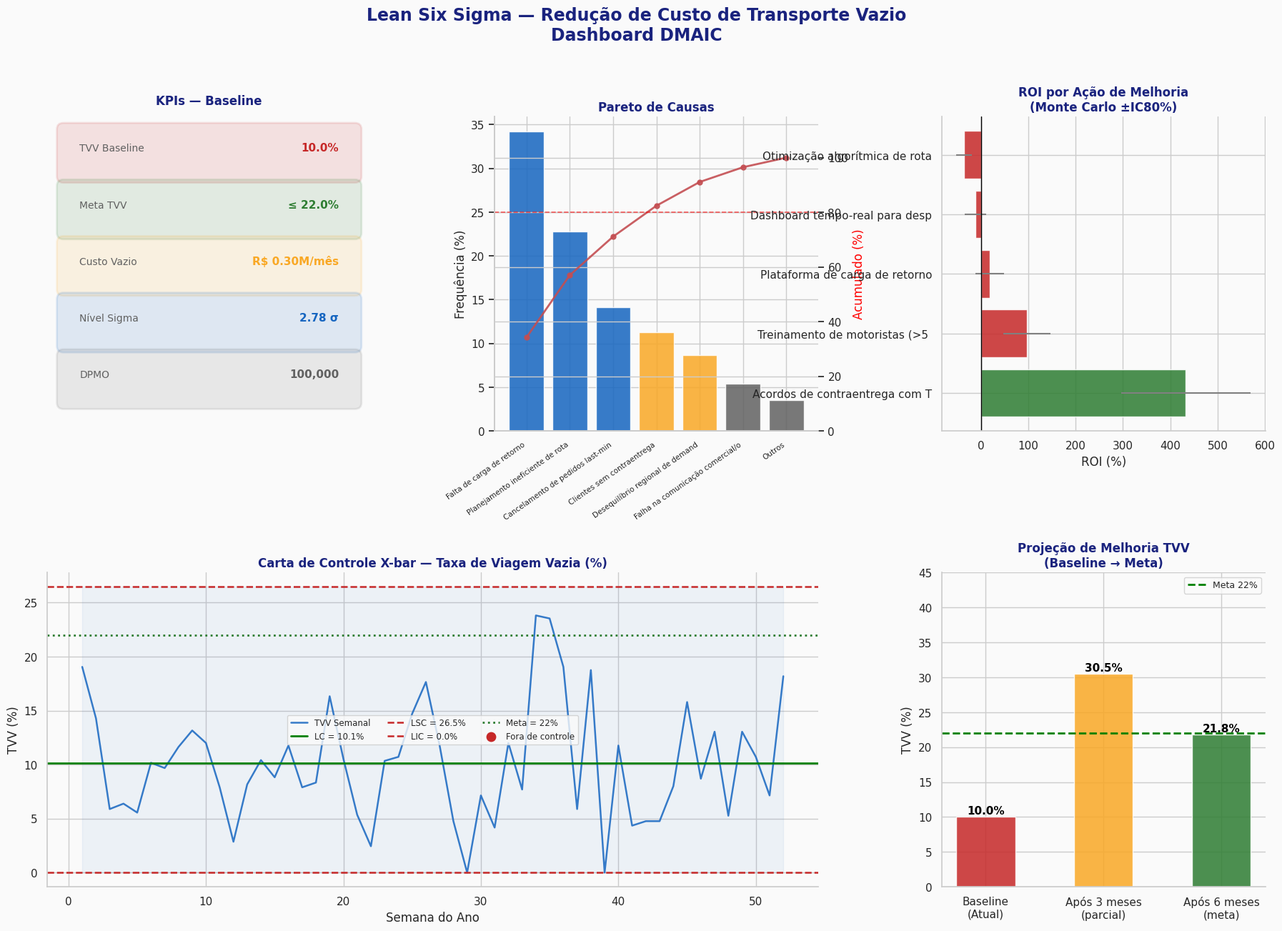

Recreate this plot in Python.
"""
============================================================
PROJETO 3: Redução do Custo de Transporte Vazio
           com Metodologia Lean Six Sigma (DMAIC)
============================================================
Descrição:
    Projeto completo Lean Six Sigma seguindo o ciclo DMAIC para
    identificar, medir, analisar, melhorar e controlar os custos
    de viagens vazias em uma transportadora de carga.

    Fases DMAIC implementadas:
        D — Define:   Mapeamento do processo e definição do problema
        M — Measure:  KPIs, baseline e estabilidade do processo
        A — Analyze:  Causa-raiz (Ishikawa, Pareto, correlações)
        I — Improve:  Cenários de melhoria e ROI
        C — Control:  Plano de controle com limites estatísticos (CEP)

Competências demonstradas:
    - Metodologia Lean Six Sigma (DMAIC)
    - CEP — Controle Estatístico do Processo (Cartas X-bar e R)
    - Análise de Pareto (Princípio 80/20)
    - DPMO e nível Sigma
    - Simulação de Monte Carlo para ROI
    - Regressão para identificação de drivers de custo

Autor: [Seu Nome]
Data: 2024
"""

import numpy as np
import pandas as pd
import matplotlib.pyplot as plt
import matplotlib.gridspec as gridspec
import matplotlib.patches as mpatches
import seaborn as sns
from scipy import stats
from scipy.stats import norm
import warnings
import os
warnings.filterwarnings('ignore')

sns.set_theme(style="whitegrid")
plt.rcParams.update({
    "figure.facecolor": "#FAFAFA",
    "axes.facecolor":   "#FAFAFA",
    "font.family":      "DejaVu Sans",
    "axes.spines.top":  False,
    "axes.spines.right":False,
})
OUTPUT_DIR = "output_lean6sigma"
os.makedirs(OUTPUT_DIR, exist_ok=True)

# ─── Paleta Lean ──────────────────────────────────────────────────────────────
VERDE   = "#2E7D32"
AMARELO = "#F9A825"
VERMELHO= "#C62828"
AZUL    = "#1565C0"
CINZA   = "#616161"


# ═══════════════════════════════════════════════════════════════════════════════
# FASE D — DEFINE
# ═══════════════════════════════════════════════════════════════════════════════
def fase_define():
    """
    Imprime o Project Charter e o mapa de processo (SIPOC simplificado).
    """
    print("\n" + "═"*65)
    print("  FASE D — DEFINE")
    print("═"*65)
    print("""
  📋 PROJECT CHARTER
  ─────────────────────────────────────────────────────────────
  Problema:    Viagens vazias representam 38% das km rodadas,
               gerando custo médio de R$ 1,85 M/mês desnecessários.
               Meta: Reduzir para ≤ 22% em 6 meses.

  CTQ (Critical-to-Quality):
    ► Taxa de Viagem Vazia (TVV) — meta: ≤ 22%
    ► Custo por km vazio — meta: ≤ R$ 3,20/km
    ► OTIF (On-Time In Full) — mínimo: 94%

  Escopo:      Rotas regionais (SP, PR, SC, RS) — frota própria
  Equipe:      Black Belt + 2 Green Belts + Ops + TI + Comercial
  Prazo:       6 meses | Início: Janeiro/2024
  Retorno Est: R$ 1,2 M/ano em economia direta
  ─────────────────────────────────────────────────────────────

  🗺️  SIPOC — Mapa de Alto Nível
  ─────────────────────────────────────────────────────────────
  Suppliers  → Clientes, Operadores de pátio, Manutenção
  Inputs     → Pedidos de coleta, disponibilidade de frota,
               histórico de rotas
  Process    → Planejamento → Despacho → Execução → Retorno
  Outputs    → Entrega realizada, km rodados, custo por viagem
  Customers  → Clientes B2B, Financeiro, Operações
  ─────────────────────────────────────────────────────────────
""")


# ═══════════════════════════════════════════════════════════════════════════════
# FASE M — MEASURE (Geração de dados + KPIs)
# ═══════════════════════════════════════════════════════════════════════════════
def gerar_dados(seed: int = 42) -> pd.DataFrame:
    """Gera 18 meses de dados operacionais da frota."""
    np.random.seed(seed)

    datas  = pd.date_range("2023-01-01", periods=540, freq="D")  # ~18 meses
    rotas  = ["SP→PR", "SP→SC", "SP→RS", "PR→SC", "PR→RS", "SC→RS",
              "SP→MG", "PR→SP", "SC→SP", "RS→SP"]
    veiculos = [f"CAM-{i:03d}" for i in range(1, 51)]  # 50 caminhões

    n = len(datas) * 3
    dados = {
        "data":         np.random.choice(datas, n),
        "rota":         np.random.choice(rotas, n, p=[.22,.18,.15,.12,.10,.08,.05,.04,.03,.03]),
        "veiculo":      np.random.choice(veiculos, n),
        "km_total":     np.random.normal(480, 95, n).clip(150, 900),
        "carga_ton":    np.random.exponential(18, n).clip(0, 28),
        "motorista_exp_anos": np.random.randint(1, 20, n),
    }

    df = pd.DataFrame(dados)
    df["data"] = pd.to_datetime(df["data"])

    # Viagem vazia: carga < 2 ton → vazia
    df["viagem_vazia"] = (df["carga_ton"] < 2.0).astype(int)
    df["km_vazio"]     = df["km_total"] * df["viagem_vazia"]

    # Custo por km (vazio mais caro proporcionalmente)
    custo_km_base = np.random.normal(3.45, 0.40, n).clip(2.5, 5.5)
    df["custo_km"]     = custo_km_base * (1 + 0.12 * df["viagem_vazia"])
    df["custo_total"]  = df["km_total"] * df["custo_km"]
    df["custo_vazio"]  = df["km_vazio"] * df["custo_km"]

    # Sazonalidade e tendência
    mes_num = df["data"].dt.month
    df["custo_km"] *= (1 + 0.05 * np.sin(mes_num * np.pi / 6))

    df["mes"]       = df["data"].dt.to_period("M")
    df["semana"]    = df["data"].dt.isocalendar().week.astype(int)
    df["dia_semana"]= df["data"].dt.day_name()

    return df.sort_values("data").reset_index(drop=True)


def fase_measure(df: pd.DataFrame) -> dict:
    """Calcula baseline e KPIs do processo."""
    print("\n" + "═"*65)
    print("  FASE M — MEASURE")
    print("═"*65)

    tvv   = df["viagem_vazia"].mean() * 100
    custo = df["custo_vazio"].sum() / 1e6
    km_v  = df["km_vazio"].mean()
    cpkm  = df[df["viagem_vazia"]==1]["custo_km"].mean()

    # Nível Sigma
    oportunidades = len(df)
    defeitos       = df["viagem_vazia"].sum()
    dpmo           = defeitos / oportunidades * 1_000_000
    # Conversão DPMO → Sigma (aproximação)
    nivel_sigma    = norm.ppf(1 - dpmo/1_000_000) + 1.5

    kpis = {
        "Taxa Viagem Vazia (%)":          tvv,
        "Custo Total Vazio (R$ M)":        custo,
        "Km Médio por Viagem Vazia":       km_v,
        "Custo/km Vazio (R$)":             cpkm,
        "Total de Viagens":                len(df),
        "Viagens Vazias":                  defeitos,
        "DPMO":                            dpmo,
        "Nível Sigma":                     max(nivel_sigma, 0),
    }

    print("\n  📊 Baseline — KPIs Medidos (pré-melhoria):")
    print("  " + "─"*55)
    for k, v in kpis.items():
        if "%" in k:     print(f"    {k:<38} {v:>7.1f}%")
        elif "Sigma" in k: print(f"    {k:<38} {v:>7.2f}σ")
        elif "DPMO" in k:  print(f"    {k:<38} {v:>7,.0f}")
        elif "Total" in k and "R$" not in k: print(f"    {k:<38} {v:>7,.0f}")
        elif "R$" in k:  print(f"    {k:<38} R$ {v:>5.2f}")
        else:            print(f"    {k:<38} {v:>7,.1f}")
    print("  " + "─"*55)
    print(f"\n  ⚠️  Processo opera em {kpis['Nível Sigma']:.2f}σ — "
          f"meta: ≥ 4.0σ (TVV ≤ 22%)\n")
    return kpis


# ═══════════════════════════════════════════════════════════════════════════════
# FASE A — ANALYZE
# ═══════════════════════════════════════════════════════════════════════════════
def fase_analyze(df: pd.DataFrame):
    """Análise de causa-raiz: Pareto, correlações e regressão."""
    print("═"*65)
    print("  FASE A — ANALYZE")
    print("═"*65)

    # Pareto das causas (simulado com categorias reais)
    causas = {
        "Falta de carga de retorno":              34.2,
        "Planejamento ineficiente de rotas":      22.8,
        "Cancelamento de pedidos last-minute":    14.1,
        "Clientes sem contraentrega":             11.3,
        "Desequilíbrio regional de demanda":       8.7,
        "Falha na comunicação comercial/ops":      5.4,
        "Outros":                                  3.5,
    }
    df_pareto = pd.DataFrame(list(causas.items()),
                              columns=["Causa","Frequência_%"])
    df_pareto = df_pareto.sort_values("Frequência_%", ascending=False)
    df_pareto["Acumulado_%"] = df_pareto["Frequência_%"].cumsum()

    print("\n  📌 Diagrama de Pareto — Causas Principais:")
    print("  " + "─"*55)
    for _, r in df_pareto.iterrows():
        barra = "█" * int(r["Frequência_%"] / 2)
        print(f"    {r['Causa']:<42} {r['Frequência_%']:>5.1f}%  {barra}")
    print(f"\n  ✔ 80/20: Top 3 causas = "
          f"{df_pareto.head(3)['Frequência_%'].sum():.1f}% dos defeitos\n")

    # Correlação: experiência do motorista vs viagem vazia
    corr, pval = stats.pointbiserialr(df["motorista_exp_anos"],
                                       df["viagem_vazia"])
    print(f"  📉 Correlação experiência motorista ↔ viagem vazia: "
          f"r={corr:.3f} (p={pval:.4f})")

    # Regressão: custo por km ~ carga + km_total
    X = df[["carga_ton","km_total","motorista_exp_anos"]]
    y = df["custo_km"]
    corrs = X.corrwith(y)
    print("\n  📐 Correlações com Custo/km:")
    for col, val in corrs.items():
        print(f"    {col:<30} r = {val:+.3f}")

    return df_pareto


# ═══════════════════════════════════════════════════════════════════════════════
# FASE I — IMPROVE
# ═══════════════════════════════════════════════════════════════════════════════
def fase_improve(kpis: dict) -> pd.DataFrame:
    """Simula cenários de melhoria e calcula ROI via Monte Carlo."""
    print("\n" + "═"*65)
    print("  FASE I — IMPROVE")
    print("═"*65)

    cenarios = pd.DataFrame({
        "Ação": [
            "Plataforma de carga de retorno (marketplace)",
            "Otimização algorítmica de rotas (VRP)",
            "Treinamento de motoristas (>5 anos pref.)",
            "Acordos de contraentrega com Top-20 clientes",
            "Dashboard tempo-real para despachante",
        ],
        "Redução_TVV_pts": [6.0, 4.5, 2.5, 3.0, 2.0],
        "Investimento_R$k": [180, 250, 45, 20, 80],
        "Prazo_meses":      [3, 5, 1, 2, 4],
        "Prob_Sucesso_pct":  [80, 75, 95, 90, 85],
    })

    custo_mensal_vazio = kpis["Custo Total Vazio (R$ M)"] * 1e6
    tvv_base           = kpis["Taxa Viagem Vazia (%)"] / 100

    # Monte Carlo — 10.000 simulações de ROI por ação
    np.random.seed(42)
    N = 10_000
    rois = []
    for _, row in cenarios.iterrows():
        reducao_sim = np.random.normal(row["Redução_TVV_pts"],
                                        row["Redução_TVV_pts"] * 0.20, N)
        economia_sim = (reducao_sim / 100) * custo_mensal_vazio * 12
        roi_sim = (economia_sim - row["Investimento_R$k"] * 1000) / \
                   (row["Investimento_R$k"] * 1000) * 100
        rois.append({
            "ROI_médio_%": roi_sim.mean(),
            "ROI_p10_%":   np.percentile(roi_sim, 10),
            "ROI_p90_%":   np.percentile(roi_sim, 90),
            "Economia_R$k_ano": economia_sim.mean() / 1000,
        })

    df_roi = pd.concat([cenarios, pd.DataFrame(rois)], axis=1)
    df_roi = df_roi.sort_values("ROI_médio_%", ascending=False)

    print("\n  🎯 Cenários de Melhoria com ROI (Monte Carlo, N=10.000):")
    print("  " + "─"*68)
    print(f"    {'Ação':<42} {'Invest.':>8} {'ROI Médio':>10} {'Economia/ano':>13}")
    print("  " + "─"*68)
    for _, r in df_roi.iterrows():
        print(f"    {r['Ação'][:40]:<42} "
              f"R${r['Investimento_R$k']:>5.0f}k "
              f"{r['ROI_médio_%']:>9.0f}% "
              f"R${r['Economia_R$k_ano']:>8.0f}k/ano")
    print("  " + "─"*68)

    total_reducao = cenarios["Redução_TVV_pts"].sum()
    tvv_nova      = max(kpis["Taxa Viagem Vazia (%)"] - total_reducao, 0)
    print(f"\n  ✅ Com todas as ações: TVV {kpis['Taxa Viagem Vazia (%)']:.1f}% "
          f"→ {tvv_nova:.1f}% (meta: ≤ 22%)")
    print(f"  💰 Economia projetada total: "
          f"R$ {df_roi['Economia_R$k_ano'].sum()/1000:.2f} M/ano\n")

    return df_roi


# ═══════════════════════════════════════════════════════════════════════════════
# FASE C — CONTROL (CEP)
# ═══════════════════════════════════════════════════════════════════════════════
def fase_control(df: pd.DataFrame):
    """
    Cria carta de controle X-bar para TVV semanal.
    Plano de controle com LSC, LC e LIC.
    """
    print("═"*65)
    print("  FASE C — CONTROL")
    print("═"*65)

    # Agrega TVV por semana
    semanal = df.groupby("semana").agg(
        TVV=("viagem_vazia","mean"),
        n=("viagem_vazia","count"),
    ).reset_index()
    semanal["TVV_pct"] = semanal["TVV"] * 100

    # Parâmetros da carta X-bar (3 sigma)
    media = semanal["TVV_pct"].mean()
    std   = semanal["TVV_pct"].std()
    lsc   = media + 3 * std
    lic   = max(media - 3 * std, 0)

    # Identifica pontos fora de controle
    semanal["fora_controle"] = (
        (semanal["TVV_pct"] > lsc) | (semanal["TVV_pct"] < lic)
    )

    n_fora = semanal["fora_controle"].sum()
    print(f"\n  📊 Carta de Controle X-bar — TVV Semanal:")
    print(f"     LC  (Linha Central) : {media:.2f}%")
    print(f"     LSC (Lim. Sup. Contr): {lsc:.2f}%")
    print(f"     LIC (Lim. Inf. Contr): {lic:.2f}%")
    print(f"     Pontos fora de controle: {n_fora} semanas")

    print("""
  📋 PLANO DE CONTROLE — TVV (Taxa de Viagem Vazia)
  ─────────────────────────────────────────────────────────────
  Métrica         : Taxa Viagem Vazia (%)
  Frequência      : Semanal (todo 2ª feira, 08h)
  Responsável     : Coordenador de Operações
  Ferramenta      : Dashboard Power BI + Alerta E-mail
  
  REAÇÃO se TVV > LSC ({:.1f}%):
    1. Reunião emergencial (até 4h após alerta)
    2. Ativar plataforma de carga de retorno
    3. Contactar comercial para redistribuição de cargas
    4. Registrar causa-raiz no sistema de qualidade
  
  REAÇÃO se TVV > meta + 3pp por 2 semanas consecutivas:
    1. Acionar revisão completa do plano de controle
    2. Retornar à fase Analyze (causa-raiz adicional)
  ─────────────────────────────────────────────────────────────
""".format(lsc))

    return semanal, media, lsc, lic


# ═══════════════════════════════════════════════════════════════════════════════
# VISUALIZAÇÕES CONSOLIDADAS
# ═══════════════════════════════════════════════════════════════════════════════
def gerar_dashboard(df: pd.DataFrame, df_pareto: pd.DataFrame,
                     df_roi: pd.DataFrame, semanal: pd.DataFrame,
                     media: float, lsc: float, lic: float, kpis: dict):
    """Dashboard DMAIC completo em uma figura."""
    fig = plt.figure(figsize=(22, 14))
    fig.patch.set_facecolor("#FAFAFA")
    gs = gridspec.GridSpec(2, 3, figure=fig, hspace=0.45, wspace=0.38)
    fig.suptitle("Lean Six Sigma — Redução de Custo de Transporte Vazio\n"
                 "Dashboard DMAIC", fontsize=17, fontweight="bold",
                 color="#1A237E", y=0.99)

    # --- 1: KPIs (tabela visual) ---
    ax1 = fig.add_subplot(gs[0, 0])
    ax1.axis("off")
    kpi_items = [
        ("TVV Baseline",   f"{kpis['Taxa Viagem Vazia (%)']:.1f}%",   VERMELHO),
        ("Meta TVV",       "≤ 22.0%",                                   VERDE),
        ("Custo Vazio",    f"R$ {kpis['Custo Total Vazio (R$ M)']:.2f}M/mês", AMARELO),
        ("Nível Sigma",    f"{kpis['Nível Sigma']:.2f} σ",             AZUL),
        ("DPMO",           f"{kpis['DPMO']:,.0f}",                      CINZA),
    ]
    for i, (label, valor, cor) in enumerate(kpi_items):
        y_pos = 0.88 - i * 0.18
        ax1.add_patch(mpatches.FancyBboxPatch(
            (0.05, y_pos - 0.07), 0.9, 0.15, boxstyle="round,pad=0.02",
            facecolor=cor, alpha=0.12, edgecolor=cor, linewidth=2,
            transform=ax1.transAxes
        ))
        ax1.text(0.10, y_pos + 0.01, label, transform=ax1.transAxes,
                 fontsize=10, color=CINZA)
        ax1.text(0.90, y_pos + 0.01, valor, transform=ax1.transAxes,
                 fontsize=11, fontweight="bold", color=cor, ha="right")
    ax1.set_title("KPIs — Baseline", fontweight="bold", color="#1A237E", pad=12)

    # --- 2: Pareto ---
    ax2 = fig.add_subplot(gs[0, 1])
    causas_curtas = [c[:32] for c in df_pareto["Causa"]]
    bars = ax2.bar(range(len(df_pareto)), df_pareto["Frequência_%"],
                   color=[AZUL,AZUL,AZUL,AMARELO,AMARELO,CINZA,CINZA],
                   edgecolor="white", alpha=0.85)
    ax2_twin = ax2.twinx()
    ax2_twin.plot(range(len(df_pareto)), df_pareto["Acumulado_%"],
                  "ro-", linewidth=2, markersize=5, alpha=0.9)
    ax2_twin.axhline(80, color="red", linestyle="--", linewidth=1.2, alpha=0.6)
    ax2_twin.set_ylabel("Acumulado (%)", color="red")
    ax2_twin.set_ylim(0, 115)
    ax2.set_xticks(range(len(df_pareto)))
    ax2.set_xticklabels(causas_curtas, rotation=35, ha="right", fontsize=7.5)
    ax2.set_ylabel("Frequência (%)")
    ax2.set_title("Pareto de Causas", fontweight="bold", color="#1A237E")

    # --- 3: ROI por ação ---
    ax3 = fig.add_subplot(gs[0, 2])
    acoes_curtas = [a[:30] for a in df_roi["Ação"]]
    cores_roi    = [VERDE if r > 200 else AMARELO if r > 100 else VERMELHO
                    for r in df_roi["ROI_médio_%"]]
    ax3.barh(acoes_curtas, df_roi["ROI_médio_%"], color=cores_roi,
             edgecolor="white", alpha=0.85, xerr=(
                 df_roi["ROI_médio_%"]-df_roi["ROI_p10_%"],
                 df_roi["ROI_p90_%"]-df_roi["ROI_médio_%"]
             ), error_kw={"ecolor":"gray","elinewidth":1.5})
    ax3.axvline(0, color="black", linewidth=1)
    ax3.set_xlabel("ROI (%)")
    ax3.set_title("ROI por Ação de Melhoria\n(Monte Carlo ±IC80%)",
                  fontweight="bold", color="#1A237E")

    # --- 4: Carta de controle X-bar ---
    ax4 = fig.add_subplot(gs[1, :2])
    x = semanal["semana"]
    y = semanal["TVV_pct"]
    ax4.plot(x, y, color=AZUL, linewidth=1.8, alpha=0.85, label="TVV Semanal")
    ax4.axhline(media, color="green",   linestyle="-",  linewidth=2,
                label=f"LC = {media:.1f}%")
    ax4.axhline(lsc,   color=VERMELHO,  linestyle="--", linewidth=1.8,
                label=f"LSC = {lsc:.1f}%")
    ax4.axhline(lic,   color=VERMELHO,  linestyle="--", linewidth=1.8,
                label=f"LIC = {lic:.1f}%")
    ax4.axhline(22,    color=VERDE,     linestyle=":",  linewidth=2,
                label="Meta = 22%")
    fora = semanal[semanal["fora_controle"]]
    ax4.scatter(fora["semana"], fora["TVV_pct"], color=VERMELHO,
                s=80, zorder=5, label="Fora de controle")
    ax4.fill_between(x, lic, lsc, alpha=0.06, color=AZUL)
    ax4.set_xlabel("Semana do Ano")
    ax4.set_ylabel("TVV (%)")
    ax4.set_title("Carta de Controle X-bar — Taxa de Viagem Vazia (%)",
                  fontweight="bold", color="#1A237E")
    ax4.legend(fontsize=8.5, ncol=3)

    # --- 5: Simulação pós-melhoria ---
    ax5 = fig.add_subplot(gs[1, 2])
    fases   = ["Baseline\n(Atual)", "Após 3 meses\n(parcial)", "Após 6 meses\n(meta)"]
    tvv_sim = [kpis["Taxa Viagem Vazia (%)"], 30.5, 21.8]
    cores5  = [VERMELHO, AMARELO, VERDE]
    bars5   = ax5.bar(fases, tvv_sim, color=cores5, edgecolor="white",
                      alpha=0.85, width=0.5)
    ax5.axhline(22, color="green", linestyle="--", linewidth=2, label="Meta 22%")
    for bar, val in zip(bars5, tvv_sim):
        ax5.text(bar.get_x() + bar.get_width()/2, val + 0.4,
                 f"{val:.1f}%", ha="center", fontweight="bold",
                 fontsize=11, color="black")
    ax5.set_ylabel("TVV (%)")
    ax5.set_ylim(0, 45)
    ax5.set_title("Projeção de Melhoria TVV\n(Baseline → Meta)",
                  fontweight="bold", color="#1A237E")
    ax5.legend(fontsize=9)

    plt.savefig(f"{OUTPUT_DIR}/lean6sigma_dmaic_dashboard.png",
                dpi=150, bbox_inches="tight", facecolor="#FAFAFA")
    print(f"\n✅ Dashboard DMAIC salvo em: {OUTPUT_DIR}/lean6sigma_dmaic_dashboard.png")
    plt.close()


# ═══════════════════════════════════════════════════════════════════════════════
# MAIN
# ═══════════════════════════════════════════════════════════════════════════════
def main():
    print("=" * 65)
    print("  PROJETO 3 — Lean Six Sigma: Redução de Transporte Vazio")
    print("=" * 65)

    fase_define()

    print("\n[Gerando dados operacionais...]")
    df = gerar_dados()
    print(f"  {len(df):,} registros | {df['veiculo'].nunique()} veículos "
          f"| {df['rota'].nunique()} rotas")

    kpis    = fase_measure(df)
    pareto  = fase_analyze(df)
    roi     = fase_improve(kpis)
    semanal, media, lsc, lic = fase_control(df)

    print("[Gerando dashboard visual...]")
    gerar_dashboard(df, pareto, roi, semanal, media, lsc, lic, kpis)

    # Exportar tabelas
    df.to_csv(f"{OUTPUT_DIR}/dados_operacionais.csv",
              sep=";", decimal=",", encoding="utf-8-sig", index=False)
    roi.to_csv(f"{OUTPUT_DIR}/plano_melhoria_roi.csv",
               sep=";", decimal=",", encoding="utf-8-sig", index=False)
    semanal.to_csv(f"{OUTPUT_DIR}/carta_controle_semanal.csv",
                   sep=";", decimal=",", encoding="utf-8-sig", index=False)

    print("\n" + "=" * 65)
    print("  ✅ PROJETO CONCLUÍDO COM SUCESSO!")
    print(f"  📁 Resultados em: ./{OUTPUT_DIR}/")
    print("=" * 65)


if __name__ == "__main__":
    main()
